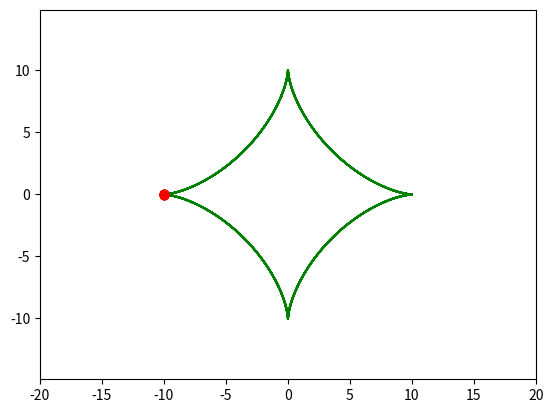

Generate this figure with matplotlib:
from matplotlib.animation import FuncAnimation
import matplotlib.pyplot as plt
import numpy as np

def astr(t):
    x0 = 10 * (np.cos(t)**3)
    y0 = 10 * (np.sin(t)**3)
    phi = np.arange(0, 2*np.pi, 0.5)
    x = x0 + 0.01*np.cos(phi)
    y = y0 + 0.01*np.cos(phi)
    return x, y

def line_astr(t):
    t = np.arange(-5*np.pi, t, 0.01)
    x = 10 * (np.cos(t)**3)
    y = 10 * (np.sin(t)**3)
    return x, y

def animate(i):
    line_astroid.set_data(line_astr(t=i))
    astroid.set_data(astr(t=i))



fig, ax = plt.subplots()
line_astroid, = plt.plot( [], [], '-', color='g', label='Butterfly')
astroid, = plt.plot( [], [], 'o', color='r', label='Butterfly', lw="0.5")

edge = 20
plt.axis('equal')
ax.set_xlim(-edge, edge)
ax.set_ylim(-edge, edge)
    

ani = FuncAnimation(fig, animate, frames=np.arange(-5*np.pi, 5*np.pi, 0.1), interval=100)

ani.save("animation_astroid.gif")
